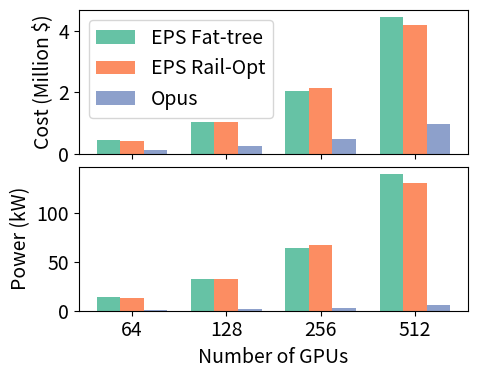

The matplotlib source for this figure:
import numpy as np
import matplotlib.pyplot as plt
import matplotlib

from seaborn import color_palette

colors = color_palette("Set2", 3)


from matplotlib.ticker import ScalarFormatter
plt.rcParams.update({'font.size': 14})
plt.rcParams['pdf.fonttype'] = 42
plt.rcParams['ps.fonttype'] = 42
# we pick polatis, h100, 128 servers, 400G, 1port per NIC, plot the energy consumption of fat-tree, rail-optimized topology, and Opus

transceiver_power = 10 #https://www.fs.com/products/110530.html?attribute=94270&id=4477813
switch_port_power = 2524/64 #https://www.fs.com/products/149853.html?now_cid=3255
ocs_port_power = 75/192 # polatis 6000N

transceiver_cost = 879 #https://www.fs.com/products/229253.html?now_cid=4089

# US$ 149939.00
switch_port_cost_fat_tree = 37299/64 # 16 * 16 / 2 port, https://www.fs.com/products/149853.html?now_cid=3255
switch_port_cost_rail_optimized = 37299/64 # 8 * 8 / 2 port 


ocs_port_cost = 520

topologies = ['EPS Fat-tree', 'EPS Rail-Opt', 'Opus']

def get_cost_energy(total_server=128, num_gpu_per_server=8):

    total_gpu = total_server * num_gpu_per_server
    num_gpu_ports = total_server * num_gpu_per_server

    # Fat-tree
    k = int((total_gpu * 4) ** (1/3) + 0.5)
    radix = k

    num_switch_fat_tree = k ** 2 + k ** 2 // 4
    num_switch_ports_fat_tree = radix * num_switch_fat_tree
    print(f"Fat-tree: k={k}, num_switch_fat_tree={num_switch_fat_tree}, num_switch_ports_fat_tree={num_switch_ports_fat_tree}")

    # Rail-optimized
    # k = int((total_server * 4) ** (1/3) + 0.5)
    # radix = k
    # num_switch_fat_tree_per_rail = k ** 2
    # num_switch_spine = total_server # non-blocking

    # num_switch_rail_optimized = num_switch_fat_tree_per_rail * num_gpu_per_server + num_switch_spine
    # num_switch_ports_rail_optimized = radix * num_switch_fat_tree_per_rail * num_gpu_per_server + num_switch_spine * num_gpu_per_server
    k = int((total_server * 4) ** 0.5 + 0.5)
    num_switch_fat_tree_per_rail = total_server // (k // 2) * 2
    radix = k
    num_switch_spine = num_gpu_per_server * total_server // k
    num_switch_rail_optimized = num_switch_fat_tree_per_rail * num_gpu_per_server + num_switch_spine
    num_switch_ports_rail_optimized = radix * (num_switch_fat_tree_per_rail * num_gpu_per_server + num_switch_spine)
    print(f"Rail-optimized: k={k}, num_switch_rail_optimized={num_switch_rail_optimized}, num_switch_ports_rail_optimized={num_switch_ports_rail_optimized}")

    # opus
    num_ocs_opus = num_gpu_per_server
    radix = total_server * 2
    num_ocs_ports_opus = radix * num_ocs_opus


    # Cost
    total_cost_fat_tree = switch_port_cost_fat_tree * num_switch_ports_fat_tree + transceiver_cost * (num_gpu_ports + num_switch_ports_fat_tree)
    total_cost_rail_optimized = switch_port_cost_rail_optimized * num_switch_ports_rail_optimized + transceiver_cost * (num_gpu_ports + num_switch_ports_rail_optimized)
    total_cost_opus = ocs_port_cost * num_ocs_ports_opus + transceiver_cost * num_gpu_ports

    # Power
    total_power_fat_tree = switch_port_power * num_switch_ports_fat_tree + transceiver_power * (num_gpu_ports + num_switch_ports_fat_tree)
    total_power_rail_optimized = switch_port_power * num_switch_ports_rail_optimized + transceiver_power * (num_gpu_ports + num_switch_ports_rail_optimized)
    total_power_opus = ocs_port_power * num_ocs_ports_opus + transceiver_power * num_gpu_ports



    return [(total_cost_fat_tree, total_cost_rail_optimized, total_cost_opus),
            (total_power_fat_tree, total_power_rail_optimized, total_power_opus)]

num_servers = [8, 16, 32, 64]
num_gpu_per_server = 8

# Collect cost and power data for each topology across different server counts
costs_data = []
powers_data = []

# colors = ["orange","#d62728","#1f77b4"]

for total_server in num_servers:
    costs, powers = get_cost_energy(total_server=total_server, num_gpu_per_server=num_gpu_per_server)
    costs_data.append(costs)
    powers_data.append(powers)
    print(f"Cost saving: {costs[1] / costs[2]:.2f}x for Opus over Rail-optimized")
    print(f"Power saving: {powers[1] / powers[2]:.2f}x for Opus over Rail-optimized")

    print(f"\n !!Total servers: {total_server}")
    for i, topology in enumerate(topologies):
        print(f"{topology}: Cost = ${costs[i]:.2f}, Power = {powers[i]:.2f} W")
    print("-----------------------------------")

# Convert data to arrays for easier plotting
costs_data = np.array(costs_data)
powers_data = np.array(powers_data)

num_gpus = np.array(num_servers) * num_gpu_per_server

matplotlib.rcParams.update({"font.size": 14})

# Combine cost and power comparison plots vertically (stacked top/bottom)
fig, (ax1, ax2) = plt.subplots(2, 1, figsize=(5, 4), sharex=True)

# Cost comparison bar plot
bar_width = 0.25
x_positions = np.arange(len(num_gpus))

for i, topology in enumerate(topologies):
    ax1.bar(x_positions + i * bar_width, costs_data[:, i]/1e6, bar_width, label=topology, color=colors[i])

ax1.set_ylabel('Cost (Million $)')
ax1.set_xticks(x_positions + bar_width)

# Power comparison bar plot
for i, topology in enumerate(topologies):
    ax2.bar(x_positions + i * bar_width, powers_data[:, i]/1000, bar_width, label=topology, color=colors[i])

ax2.set_xlabel('Number of GPUs')
ax2.set_ylabel('Power (kW)')
ax2.set_xticklabels(num_gpus)

# Single shared legend inside the top subplot
ax1.legend(loc='upper left', ncol=1)

plt.tight_layout(h_pad=0.)
plt.show()
# Save the figure to a PDF file
fig.savefig("cost_energy_plots.pdf", format="pdf", bbox_inches='tight')
